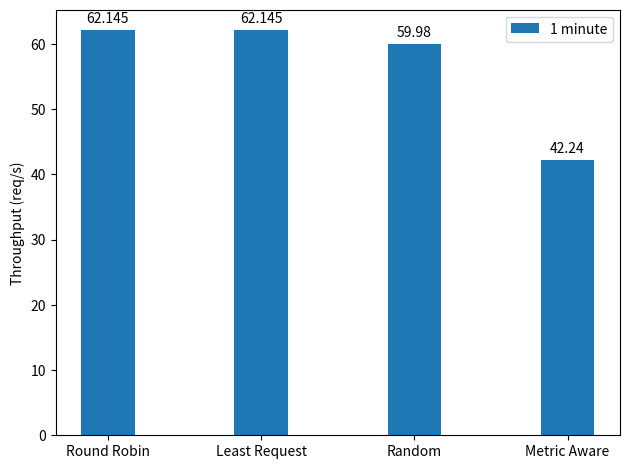

Reproduce this figure in Python.
import matplotlib.pyplot as plt
import numpy as np


labels = ['Round Robin', 'Least Request', 'Random', 'Metric Aware']
one_min_vals = [62.145, 62.145, 59.98, 42.24]

x = np.arange(len(labels))  # the label locations
width = 0.35  # the width of the bars

fig, ax = plt.subplots()
rects1 = ax.bar(x, one_min_vals, width, label='1 minute')

ax.set_ylabel('Throughput (req/s)')
#ax.set_title('Throughput when running memory intensive tasks')
ax.set_xticks(x, labels)
ax.legend()

ax.bar_label(rects1, padding=3)

fig.tight_layout()

plt.savefig("Memory-throughput.jpg")